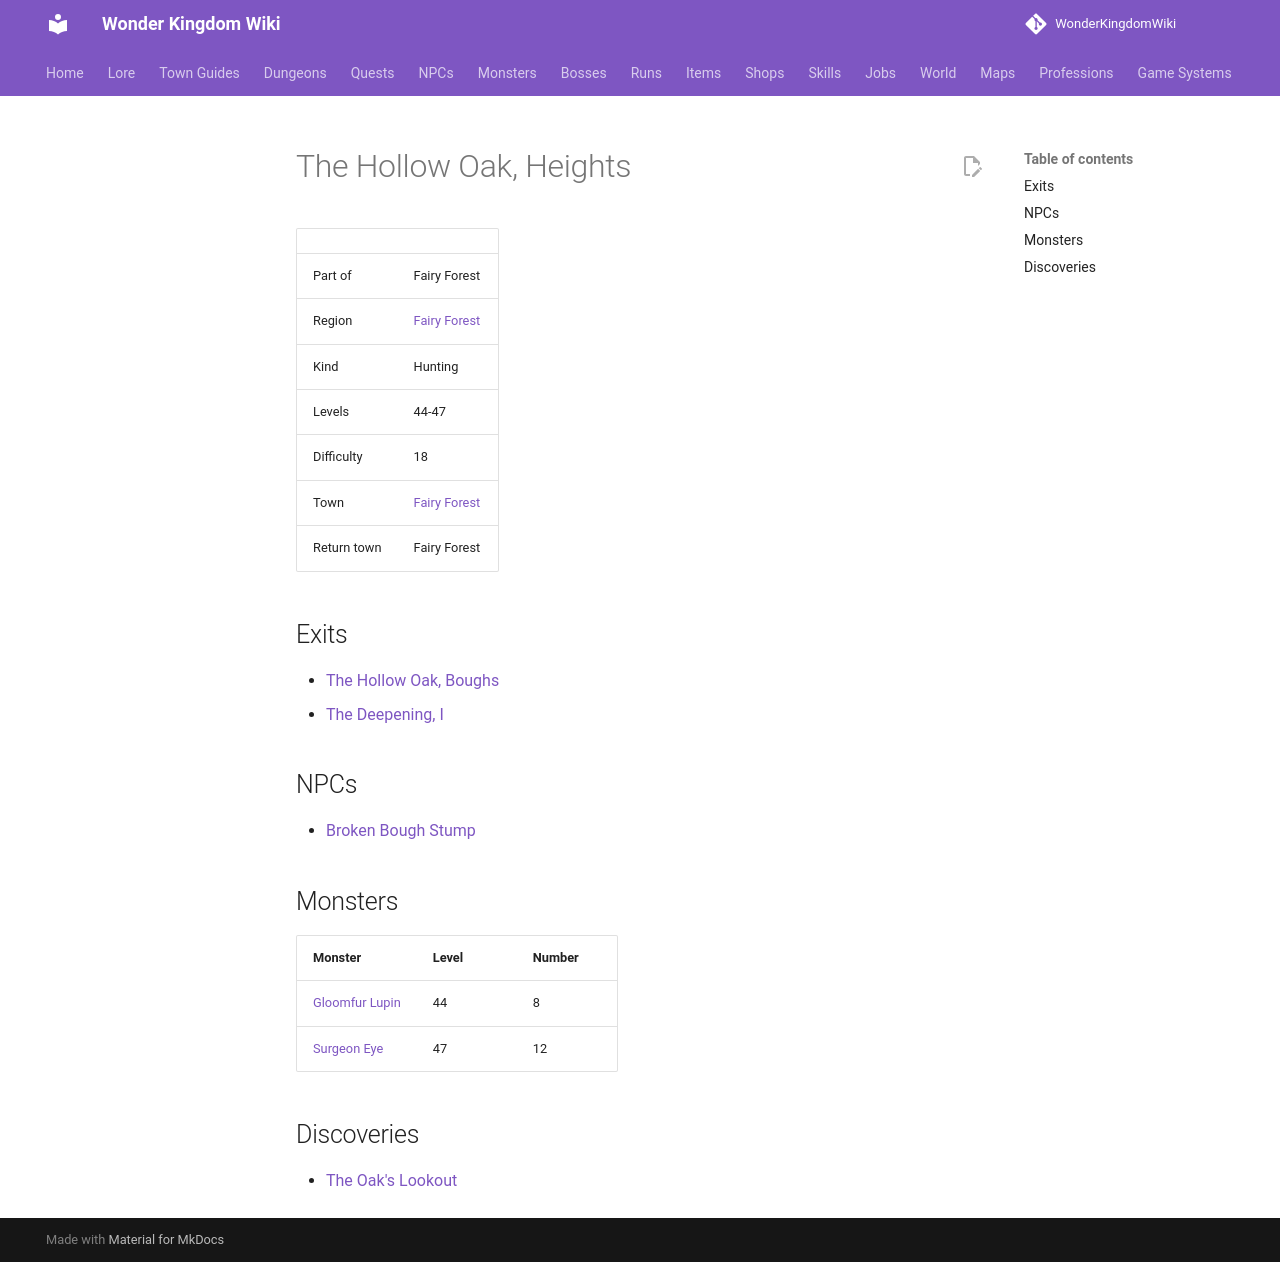

repository: alonohana627/WonderKingdomWiki · page: maps/hollow_oak_heights/index.html · generator: mkdocs

<!-- Generated by tools/generate.py from GameLib. Do not edit: changes are overwritten. -->

# The Hollow Oak, Heights

|  |  |
|---|---|
| Part of | Fairy Forest |
| Region | [Fairy Forest](../world/index.md#fairy-forest) |
| Kind | Hunting |
| Levels | 44-47 |
| Difficulty | 18 |
| Town | [Fairy Forest](../towns/fairy_forest.md) |
| Return town | Fairy Forest |

## Exits

- [The Hollow Oak, Boughs](../maps/hollow_oak_boughs.md)
- [The Deepening, I](../maps/deepening_1.md)

## NPCs

- [Broken Bough Stump](../npcs/torn_crown_waymark.md)

## Monsters

| Monster | Level | Number |
|---|---|---|
| [Gloomfur Lupin](../monsters/gloomfur_lupin.md) | 44 | 8 |
| [Surgeon Eye](../monsters/surgeon_eye.md) | 47 | 12 |

## Discoveries

- [The Oak's Lookout](../world/discoveries.md#oak-lookout)
